The GitHub repository C242-PS525/Capstone_Project_ML contains a labelled image folder "dataset-resize" with 16 categories: apple, avocado, banana, durian, guava, kiwi, langsat, mango, melon, orange, papaya, pineapple, rambutan, salak, water guava, watermelon. Examples follow, each with its label.

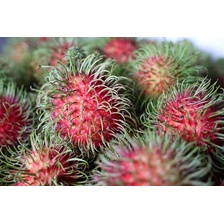
Label: rambutan

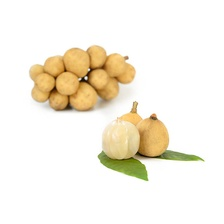
Label: langsat

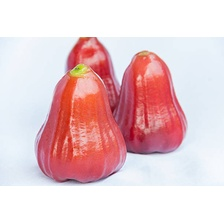
Label: water guava

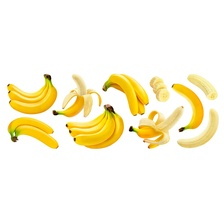
Label: banana

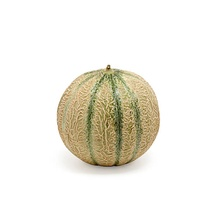
Label: melon

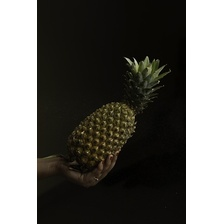
Label: pineapple
